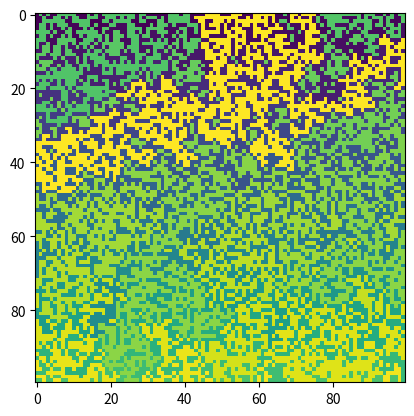

Python code for this plot:
import numpy as np
import matplotlib
import matplotlib.pyplot as plt
from scipy import ndimage


def matrix_gen(L, p):
    M = np.random.uniform(0,1,(L,L))
    mask = M<p
    M[mask] = 1
    mask = np.logical_not(mask)
    M[mask] = 0
    return M

def find_clusters(array):
    clustered = np.empty_like(array)
    unique_vals = np.unique(array)
    cluster_count = 0
    for val in unique_vals:
        labelling, label_count = ndimage.label(array == val)
        for k in range(1, label_count + 1):
            clustered[labelling == k] = cluster_count
            cluster_count += 1
    return clustered#, cluster_count


def spanning_check(clustered,M):
    spanning=False
    spanning_cluster = 0
    while not spanning:
        for i in range(len(clustered[:,0])):
            for j in range(len(clustered[:,-1])):

                if clustered[i,0] == clustered[j,-1] and M[i,0] != 0:
                    print('cunt')
                    spanning_cluster = clustered[i,j]
                    spanning=True

                    spanning_cluster_matrix = np.where(clustered==spanning_cluster)
                    clustered[spanning_cluster_matrix] = np.max(clustered)+10
                    #map = matplotlib.colors.Colormap('name')
                    plt.imshow(clustered) #, cmap=map)
                    plt.show()
                    return spanning_cluster, spanning


        return (spanning_cluster, spanning)


def main():
    L = 100
    spanning = False
    p = 0.5
    while not spanning:
        print(p)
        m = matrix_gen(L,p)
        clustered=find_clusters(m)
        spanning_cluster, spanning = spanning_check(clustered,m)
        p+=0.001
    print(m)
    print(spanning_cluster, spanning)
main()
